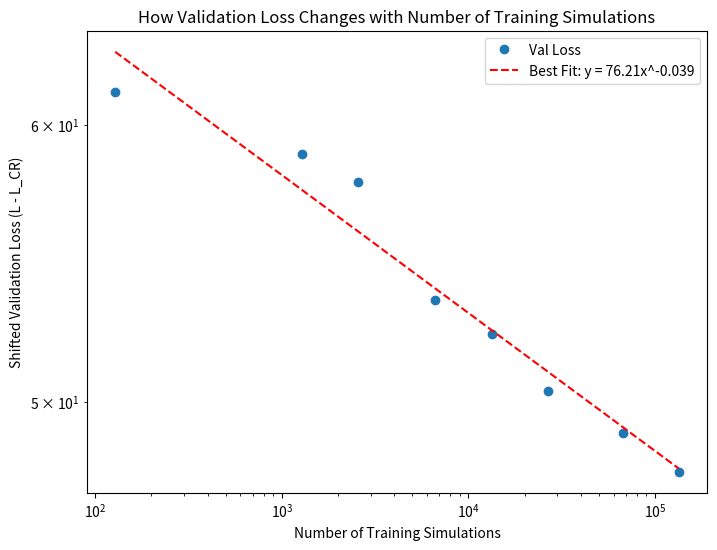

Reproduce this figure in Python.
import numpy as np
import matplotlib.pyplot as plt
from scipy.stats import linregress

# Sample data
x = np.array([134272, 67072, 26752, 13312, 6656, 2560, 1280, 128])  # simulation number variables
y = np.array([-4.79168, -3.5644, -2.19829, -0.26212, 0.91438, 5.24674, 6.31091, 8.74037])  # val loss variables

approx_crb = 52.545037343796665
y = y + approx_crb  # Shift the validation loss to be positive
# Take log of the data
log_x = np.log(x)
log_y = np.log(y)

# Perform linear regression in log space
slope, intercept, r_value, _, _ = linregress(log_x, log_y)

# Generate best-fit line in log space
x_fit = np.logspace(np.log10(min(x)), np.log10(max(x)), 100)  # Log-spaced x values
y_fit = np.exp(intercept) * x_fit**slope  # Convert back from log space

# Plot log-log graph
plt.figure(figsize=(8, 6))
plt.loglog(x, y, 'o', label="Val Loss")  # Plot original data
plt.loglog(x_fit, y_fit, 'r--', label=f"Best Fit: y = {np.exp(intercept):.2f}x^{slope:.3f}")  # Best fit line

# Labels and title
plt.xlabel('Number of Training Simulations')
plt.ylabel('Shifted Validation Loss (L - L_CR)')
plt.title('How Validation Loss Changes with Number of Training Simulations')
plt.legend()

# Show the plot
plt.show()

# Print the equation of the best fit line
print(f"Best fit equation: y = {np.exp(intercept):.2f} * x^{slope:.2f}")
